3-way image classification set "images_part" from GitHub (erythropygia/CNN-FashionModel); label vocabulary: gomlek, pantolon, t-shirt.

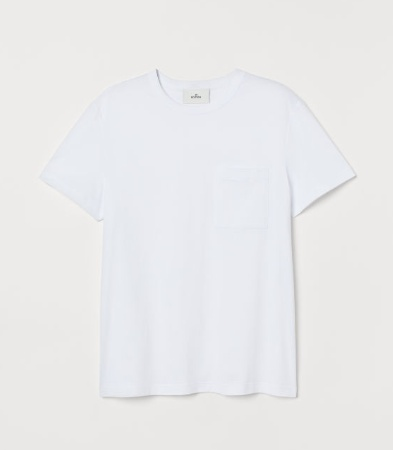
Label: t-shirt

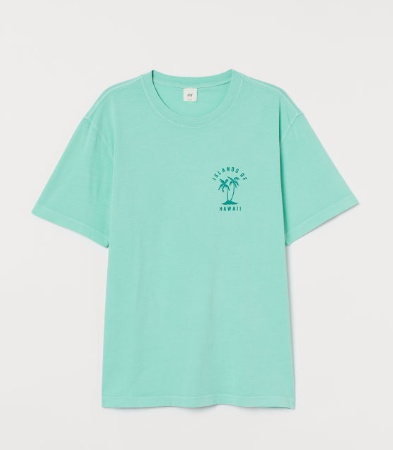
Label: t-shirt

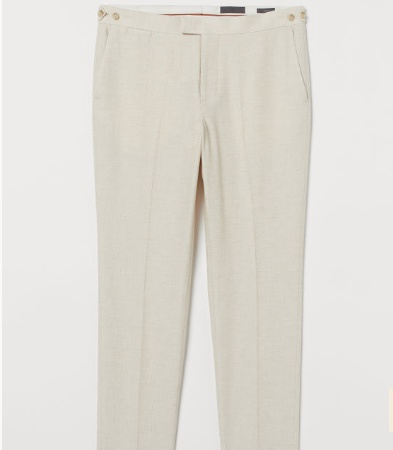
Label: pantolon

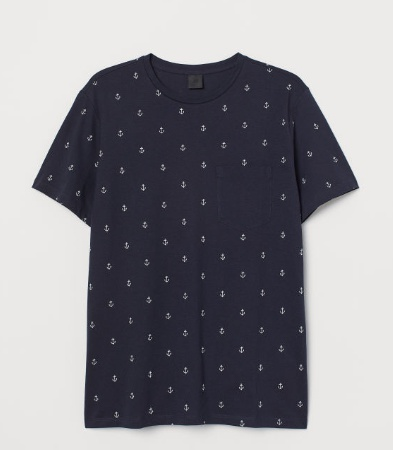
Label: t-shirt

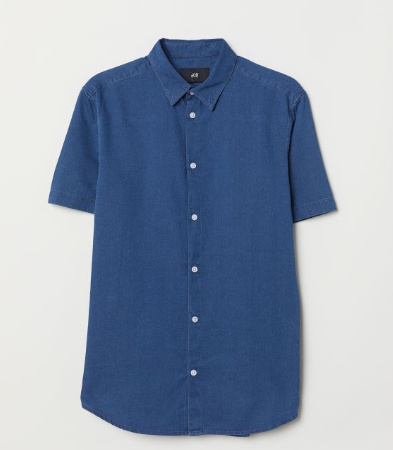
Label: gomlek

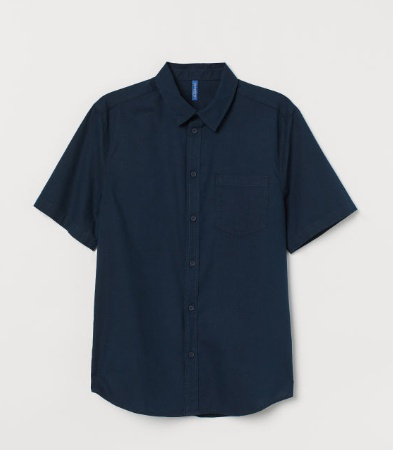
Label: gomlek
